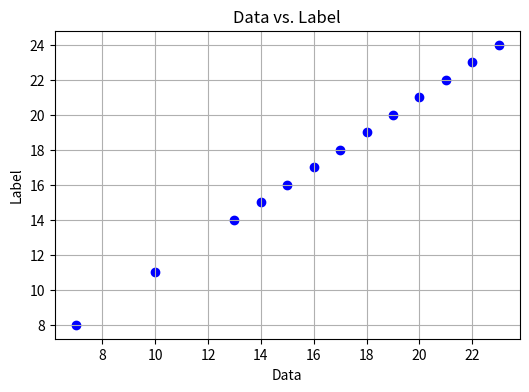

The matplotlib source for this figure:
import numpy as np
import matplotlib.pyplot as plt

data = np.array([[7], [10], [13], [14], [15], [16], [17], [18], [19], [20], [21], [22], [23]])
label = np.array([[8], [11], [14],[15], [16], [17], [18], [19], [20], [21], [22], [23], [24]])

plt.figure(figsize=(6, 4))
plt.scatter(data, label, color='blue')
plt.title('Data vs. Label')
plt.xlabel('Data')
plt.ylabel('Label')
plt.grid(True)
plt.show()
